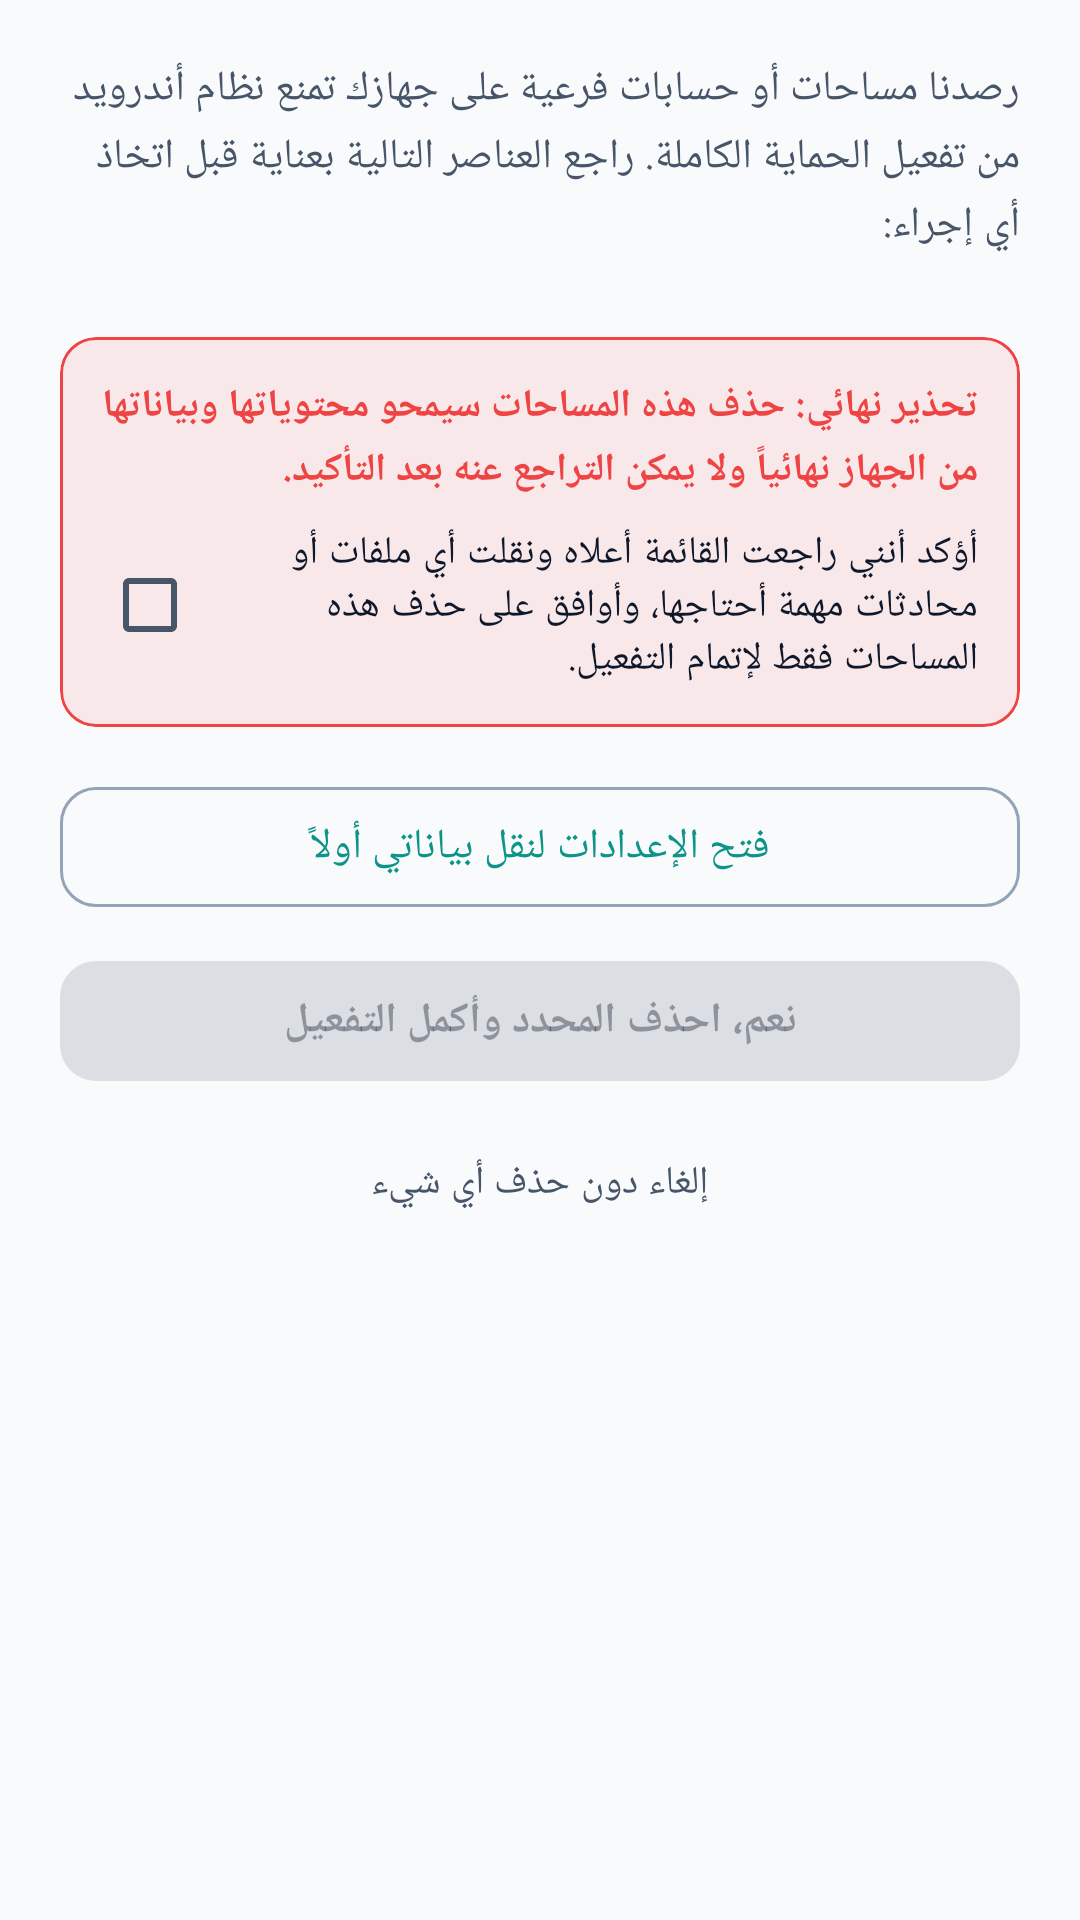

Layout XML and referenced resources for this Android screen:
<!-- AndroidManifest.xml: application theme Theme.Antiporn -->
<!-- res/layout/dialog_blocking_secondary_users.xml -->
<?xml version="1.0" encoding="utf-8"?>
<androidx.core.widget.NestedScrollView xmlns:android="http://schemas.android.com/apk/res/android"
    xmlns:app="http://schemas.android.com/apk/res-auto"
    xmlns:tools="http://schemas.android.com/tools"
    android:layout_width="match_parent"
    android:layout_height="wrap_content"
    android:fillViewport="true"
    android:overScrollMode="never">

    <LinearLayout
        android:layout_width="match_parent"
        android:layout_height="wrap_content"
        android:orientation="vertical"
        android:padding="20dp">

        
        <TextView
            android:id="@+id/tvBlockingIntro"
            android:layout_width="match_parent"
            android:layout_height="wrap_content"
            android:layout_marginBottom="14dp"
            android:fontFamily="@font/tajawal"
            android:lineHeight="20sp"
            android:text="@string/provisioning_blocking_dialog_intro"
            android:textColor="?attr/colorOnSurfaceVariant"
            android:textSize="14sp"
            tools:targetApi="p" />

        
        <LinearLayout
            android:id="@+id/layoutBlockingUsersContainer"
            android:layout_width="match_parent"
            android:layout_height="wrap_content"
            android:layout_marginBottom="14dp"
            android:orientation="vertical" />

        
        <com.google.android.material.card.MaterialCardView
            android:layout_width="match_parent"
            android:layout_height="wrap_content"
            android:layout_marginBottom="16dp"
            app:cardBackgroundColor="@color/status_red_bg"
            app:cardCornerRadius="12dp"
            app:cardElevation="0dp"
            app:strokeColor="@color/status_red"
            app:strokeWidth="1dp">

            <LinearLayout
                android:layout_width="match_parent"
                android:layout_height="wrap_content"
                android:orientation="vertical"
                android:padding="14dp">

                <TextView
                    android:id="@+id/tvBlockingIrreversibleWarning"
                    android:layout_width="match_parent"
                    android:layout_height="wrap_content"
                    android:layout_marginBottom="10dp"
                    android:fontFamily="@font/tajawal"
                    android:lineHeight="19sp"
                    android:text="@string/provisioning_blocking_irreversible_warning"
                    android:textColor="@color/status_red"
                    android:textSize="13sp"
                    android:textStyle="bold"
                    tools:targetApi="p" />

                <com.google.android.material.checkbox.MaterialCheckBox
                    android:id="@+id/chkBlockingConsent"
                    android:layout_width="match_parent"
                    android:layout_height="wrap_content"
                    android:minHeight="48dp"
                    android:checked="false"
                    android:fontFamily="@font/tajawal"
                    android:text="@string/provisioning_blocking_consent_checkbox"
                    android:textColor="?attr/colorOnSurface"
                    android:textSize="13sp" />
            </LinearLayout>
        </com.google.android.material.card.MaterialCardView>

        
        <com.google.android.material.button.MaterialButton
            android:id="@+id/btnOpenBlockingSettings"
            style="@style/Widget.Material3.Button.OutlinedButton"
            android:layout_width="match_parent"
            android:layout_height="wrap_content"
            android:layout_marginBottom="10dp"
            android:fontFamily="@font/tajawal"
            android:minHeight="48dp"
            android:text="@string/provisioning_blocking_btn_open_settings"
            android:textSize="14sp"
            app:cornerRadius="12dp" />

        
        <com.google.android.material.button.MaterialButton
            android:id="@+id/btnConfirmRemoveAndActivate"
            style="@style/Widget.Material3.Button"
            android:layout_width="match_parent"
            android:layout_height="wrap_content"
            android:layout_marginBottom="6dp"
            android:enabled="false"
            android:fontFamily="@font/tajawal"
            android:minHeight="48dp"
            android:text="@string/provisioning_blocking_btn_confirm_ready"
            android:textSize="14sp"
            android:textStyle="bold"
            app:cornerRadius="12dp" />

        
        <com.google.android.material.button.MaterialButton
            android:id="@+id/btnCancelBlockingUsers"
            style="@style/Widget.Material3.Button.TextButton"
            android:layout_width="match_parent"
            android:layout_height="wrap_content"
            android:fontFamily="@font/tajawal"
            android:minHeight="48dp"
            android:text="@string/provisioning_blocking_btn_cancel"
            android:textColor="?attr/colorOnSurfaceVariant"
            android:textSize="13sp"
            app:cornerRadius="12dp" />

    </LinearLayout>
</androidx.core.widget.NestedScrollView>
<!-- resources referenced by this layout -->
<resources>
  <color name="status_red">#FFEF4444</color>
  <color name="status_red_bg">#1AEF4444</color>
  <string name="provisioning_blocking_btn_cancel">إلغاء دون حذف أي شيء</string>
  <string name="provisioning_blocking_btn_confirm_ready">نعم، احذف المحدد وأكمل التفعيل</string>
  <string name="provisioning_blocking_btn_open_settings">فتح الإعدادات لنقل بياناتي أولاً</string>
  <string name="provisioning_blocking_consent_checkbox">أؤكد أنني راجعت القائمة أعلاه ونقلت أي ملفات أو محادثات مهمة أحتاجها، وأوافق على حذف هذه المساحات فقط لإتمام التفعيل.</string>
  <string name="provisioning_blocking_dialog_intro">رصدنا مساحات أو حسابات فرعية على جهازك تمنع نظام أندرويد من تفعيل الحماية الكاملة. راجع العناصر التالية بعناية قبل اتخاذ أي إجراء:</string>
  <string name="provisioning_blocking_irreversible_warning">تحذير نهائي: حذف هذه المساحات سيمحو محتوياتها وبياناتها من الجهاز نهائياً ولا يمكن التراجع عنه بعد التأكيد.</string>
  <color name="md_theme_light_primary">#FF0D9488</color>
  <color name="md_theme_light_onPrimary">#FFFFFFFF</color>
  <color name="md_theme_light_primaryContainer">#FFCCFBF1</color>
  <color name="md_theme_light_onPrimaryContainer">#FF115E59</color>
  <color name="md_theme_light_secondary">#FF0284C7</color>
  <color name="md_theme_light_onSecondary">#FFFFFFFF</color>
  <color name="md_theme_light_secondaryContainer">#FFE0F2FE</color>
  <color name="md_theme_light_onSecondaryContainer">#FF0369A1</color>
  <color name="md_theme_light_tertiary">#FFF59E0B</color>
  <color name="md_theme_light_surface">#FFF8FAFC</color>
  <color name="md_theme_light_onSurface">#FF0F172A</color>
  <color name="md_theme_light_surfaceVariant">#FFE2E8F0</color>
  <color name="md_theme_light_onSurfaceVariant">#FF475569</color>
  <color name="md_theme_light_surfaceContainer">#FFF1F5F9</color>
  <color name="md_theme_light_surfaceContainerHigh">#FFE2E8F0</color>
  <color name="md_theme_light_outline">#FF94A3B8</color>
  <color name="md_theme_light_outlineVariant">#FFE2E8F0</color>
</resources>
